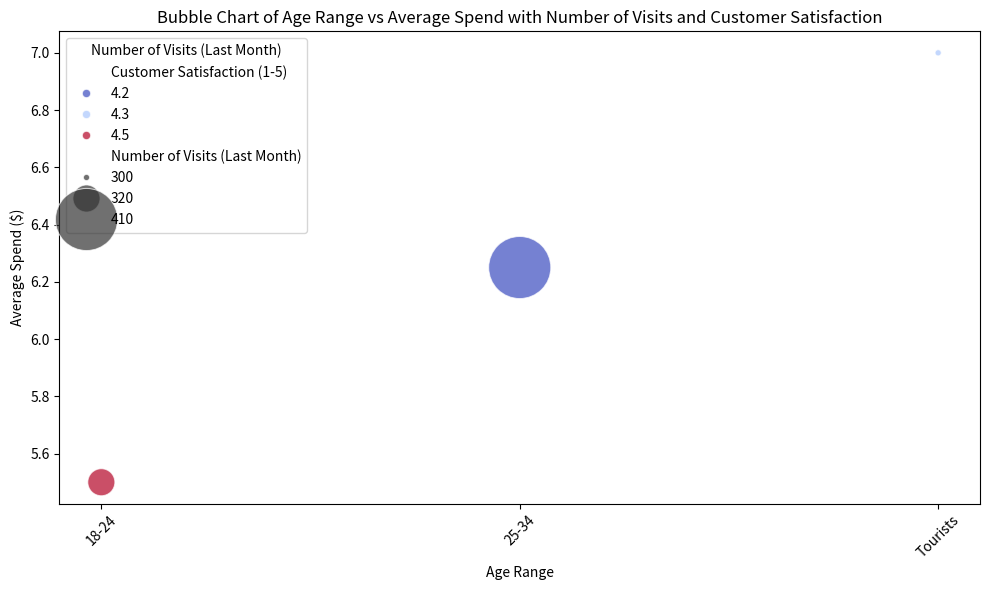

Source code (Python):

import matplotlib.pyplot as plt
import seaborn as sns
import pandas as pd

# Your data provided as a list of dictionaries
data = [
    {'Age Range': '18-24', 'Number of Visits (Last Month)': 320, 'Average Spend ($)': 5.5, 'Customer Satisfaction (1-5)': 4.5},
    {'Age Range': '25-34', 'Number of Visits (Last Month)': 410, 'Average Spend ($)': 6.25, 'Customer Satisfaction (1-5)': 4.2},
    # ... (rest of the data)
    {'Age Range': 'Tourists', 'Number of Visits (Last Month)': 300, 'Average Spend ($)': 7.0, 'Customer Satisfaction (1-5)': 4.3}
]

# Convert the list of dictionaries to a pandas DataFrame
df = pd.DataFrame(data)

# Create a figure and axis for the plot
plt.figure(figsize=(10, 6))

# Create a bubble chart using seaborn
bubble_plot = sns.scatterplot(
    data=df,
    x='Age Range',  # X-axis
    y='Average Spend ($)',  # Y-axis
    size='Number of Visits (Last Month)',  # Bubble sizes
    sizes=(20, 2000),
    hue='Customer Satisfaction (1-5)',  # Bubble colors
    palette='coolwarm',  # Color palette for hue encoding
    alpha=0.7,
)

# Adjust legends
bubble_plot.legend(loc='best', title='Number of Visits (Last Month)')
plt.title('Bubble Chart of Age Range vs Average Spend with Number of Visits and Customer Satisfaction')
plt.xticks(rotation=45)  # Rotate x-axis labels for better readability
plt.tight_layout()  # Adjust layout to prevent clipping of tick-labels

# Show the plot
plt.show()
